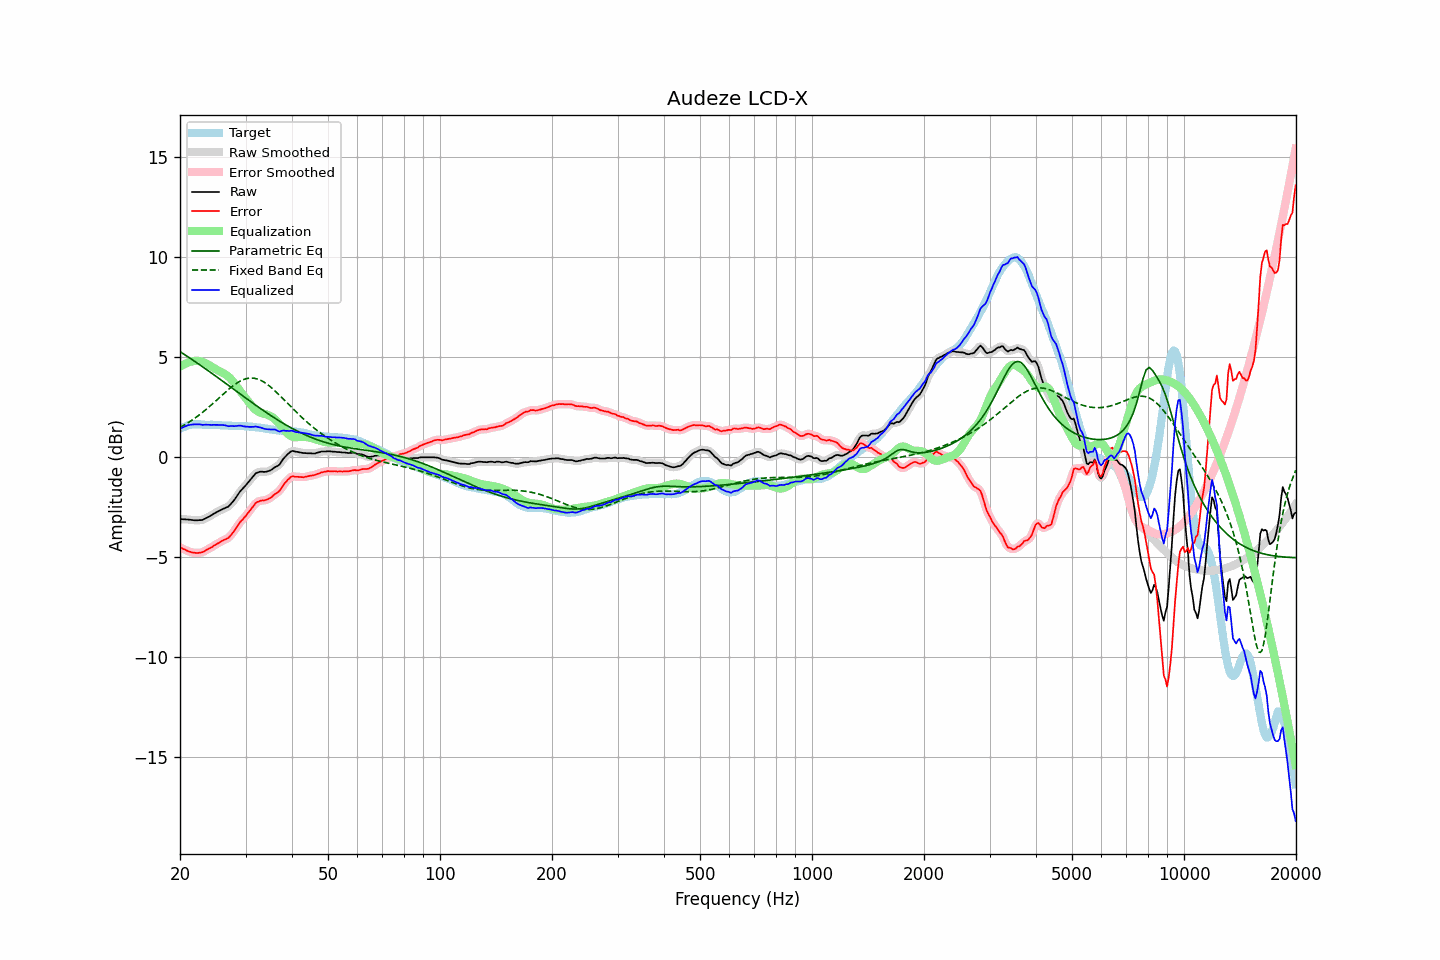

Source data for this figure (header and first rows):
frequency, raw, error, smoothed, error_smoothed, equalization, parametric_eq, fixed_band_eq, equalized_raw, equalized_smoothed, target
20.00, -3.11, -4.51, -3.11, -4.51, 4.50, 5.26, 1.47, 1.39, 1.39, 1.41
20.20, -3.11, -4.55, -3.11, -4.56, 4.55, 5.21, 1.51, 1.45, 1.44, 1.45
20.40, -3.12, -4.60, -3.12, -4.60, 4.60, 5.16, 1.56, 1.48, 1.49, 1.49
20.61, -3.12, -4.62, -3.12, -4.64, 4.64, 5.10, 1.61, 1.52, 1.52, 1.50
20.81, -3.13, -4.67, -3.13, -4.67, 4.68, 5.05, 1.65, 1.55, 1.55, 1.54
21.02, -3.13, -4.71, -3.13, -4.71, 4.71, 5.00, 1.71, 1.58, 1.58, 1.58
21.23, -3.14, -4.73, -3.14, -4.74, 4.74, 4.94, 1.76, 1.60, 1.60, 1.59
21.44, -3.15, -4.76, -3.15, -4.76, 4.76, 4.89, 1.81, 1.61, 1.61, 1.61
21.66, -3.16, -4.78, -3.16, -4.78, 4.78, 4.84, 1.86, 1.62, 1.62, 1.62
21.87, -3.17, -4.79, -3.17, -4.79, 4.79, 4.78, 1.92, 1.62, 1.63, 1.62
22.09, -3.17, -4.80, -3.17, -4.80, 4.80, 4.73, 1.98, 1.63, 1.63, 1.63
22.31, -3.17, -4.80, -3.17, -4.80, 4.80, 4.67, 2.04, 1.63, 1.63, 1.63
22.54, -3.16, -4.79, -3.17, -4.79, 4.79, 4.62, 2.10, 1.63, 1.62, 1.63
22.76, -3.16, -4.78, -3.16, -4.78, 4.77, 4.56, 2.16, 1.61, 1.61, 1.62
22.99, -3.15, -4.76, -3.14, -4.75, 4.75, 4.51, 2.22, 1.60, 1.61, 1.61
23.22, -3.11, -4.72, -3.11, -4.72, 4.72, 4.45, 2.29, 1.61, 1.60, 1.61
23.45, -3.07, -4.67, -3.07, -4.67, 4.68, 4.39, 2.36, 1.61, 1.61, 1.60
23.69, -3.03, -4.63, -3.03, -4.63, 4.64, 4.34, 2.42, 1.61, 1.61, 1.60
23.92, -2.99, -4.59, -2.99, -4.59, 4.59, 4.28, 2.49, 1.60, 1.60, 1.60
24.16, -2.94, -4.55, -2.94, -4.55, 4.54, 4.22, 2.56, 1.60, 1.60, 1.61
24.40, -2.90, -4.51, -2.89, -4.50, 4.49, 4.16, 2.63, 1.60, 1.60, 1.61
24.65, -2.84, -4.44, -2.84, -4.45, 4.44, 4.11, 2.71, 1.60, 1.60, 1.60
24.89, -2.80, -4.39, -2.80, -4.39, 4.40, 4.05, 2.78, 1.60, 1.60, 1.60
25.14, -2.75, -4.34, -2.75, -4.35, 4.35, 3.99, 2.85, 1.60, 1.60, 1.60
25.39, -2.71, -4.30, -2.71, -4.30, 4.30, 3.93, 2.93, 1.60, 1.60, 1.59
25.65, -2.67, -4.25, -2.67, -4.25, 4.26, 3.87, 3.00, 1.59, 1.59, 1.58
25.91, -2.63, -4.20, -2.63, -4.21, 4.22, 3.82, 3.07, 1.59, 1.59, 1.57
26.16, -2.59, -4.16, -2.59, -4.17, 4.18, 3.76, 3.15, 1.59, 1.59, 1.57
26.43, -2.56, -4.13, -2.56, -4.13, 4.13, 3.70, 3.22, 1.57, 1.57, 1.57
26.69, -2.52, -4.09, -2.53, -4.09, 4.08, 3.64, 3.29, 1.56, 1.56, 1.57
26.96, -2.49, -4.05, -2.48, -4.04, 4.02, 3.58, 3.36, 1.53, 1.54, 1.56
27.23, -2.41, -3.97, -2.41, -3.97, 3.95, 3.52, 3.43, 1.54, 1.54, 1.56
27.50, -2.32, -3.88, -2.33, -3.88, 3.86, 3.46, 3.49, 1.54, 1.54, 1.56
27.77, -2.23, -3.78, -2.23, -3.78, 3.77, 3.40, 3.55, 1.54, 1.54, 1.55
28.05, -2.13, -3.68, -2.12, -3.67, 3.66, 3.35, 3.61, 1.53, 1.54, 1.55
28.33, -2.01, -3.54, -2.01, -3.55, 3.55, 3.29, 3.67, 1.55, 1.55, 1.54
28.62, -1.89, -3.43, -1.89, -3.42, 3.44, 3.23, 3.72, 1.55, 1.56, 1.54
28.90, -1.77, -3.30, -1.77, -3.31, 3.33, 3.17, 3.77, 1.57, 1.56, 1.53
29.19, -1.67, -3.20, -1.67, -3.21, 3.23, 3.11, 3.81, 1.56, 1.55, 1.53
29.48, -1.59, -3.13, -1.58, -3.12, 3.12, 3.05, 3.85, 1.54, 1.54, 1.54
29.78, -1.50, -3.03, -1.50, -3.03, 3.02, 2.99, 3.88, 1.52, 1.53, 1.53
30.08, -1.41, -2.95, -1.41, -2.94, 2.92, 2.93, 3.90, 1.51, 1.51, 1.54
30.38, -1.31, -2.83, -1.31, -2.84, 2.82, 2.88, 3.92, 1.51, 1.51, 1.52
30.68, -1.22, -2.74, -1.22, -2.73, 2.72, 2.82, 3.93, 1.50, 1.50, 1.52
30.99, -1.12, -2.63, -1.12, -2.63, 2.62, 2.76, 3.94, 1.50, 1.50, 1.51
31.30, -1.02, -2.52, -1.02, -2.52, 2.52, 2.70, 3.94, 1.50, 1.50, 1.50
31.61, -0.93, -2.43, -0.92, -2.42, 2.43, 2.64, 3.93, 1.50, 1.51, 1.50
31.93, -0.83, -2.31, -0.84, -2.33, 2.35, 2.59, 3.92, 1.52, 1.51, 1.48
32.24, -0.79, -2.26, -0.79, -2.26, 2.29, 2.53, 3.90, 1.50, 1.50, 1.47
32.57, -0.76, -2.23, -0.75, -2.22, 2.24, 2.47, 3.87, 1.48, 1.49, 1.47
32.89, -0.74, -2.20, -0.74, -2.20, 2.21, 2.42, 3.83, 1.47, 1.46, 1.46
33.22, -0.74, -2.17, -0.74, -2.18, 2.18, 2.36, 3.79, 1.44, 1.44, 1.43
33.55, -0.75, -2.18, -0.74, -2.17, 2.16, 2.31, 3.75, 1.41, 1.42, 1.43
33.89, -0.75, -2.16, -0.74, -2.16, 2.14, 2.25, 3.70, 1.39, 1.40, 1.41
34.23, -0.73, -2.14, -0.73, -2.14, 2.12, 2.20, 3.64, 1.39, 1.38, 1.41
34.57, -0.71, -2.10, -0.71, -2.10, 2.09, 2.14, 3.58, 1.38, 1.38, 1.39
34.92, -0.68, -2.05, -0.68, -2.06, 2.05, 2.09, 3.52, 1.37, 1.37, 1.38
35.27, -0.64, -2.01, -0.63, -2.00, 2.01, 2.04, 3.45, 1.37, 1.37, 1.37
35.62, -0.58, -1.93, -0.58, -1.93, 1.95, 1.99, 3.38, 1.37, 1.37, 1.35
35.97, -0.52, -1.86, -0.53, -1.87, 1.89, 1.93, 3.31, 1.37, 1.36, 1.34
... 635 more rows
